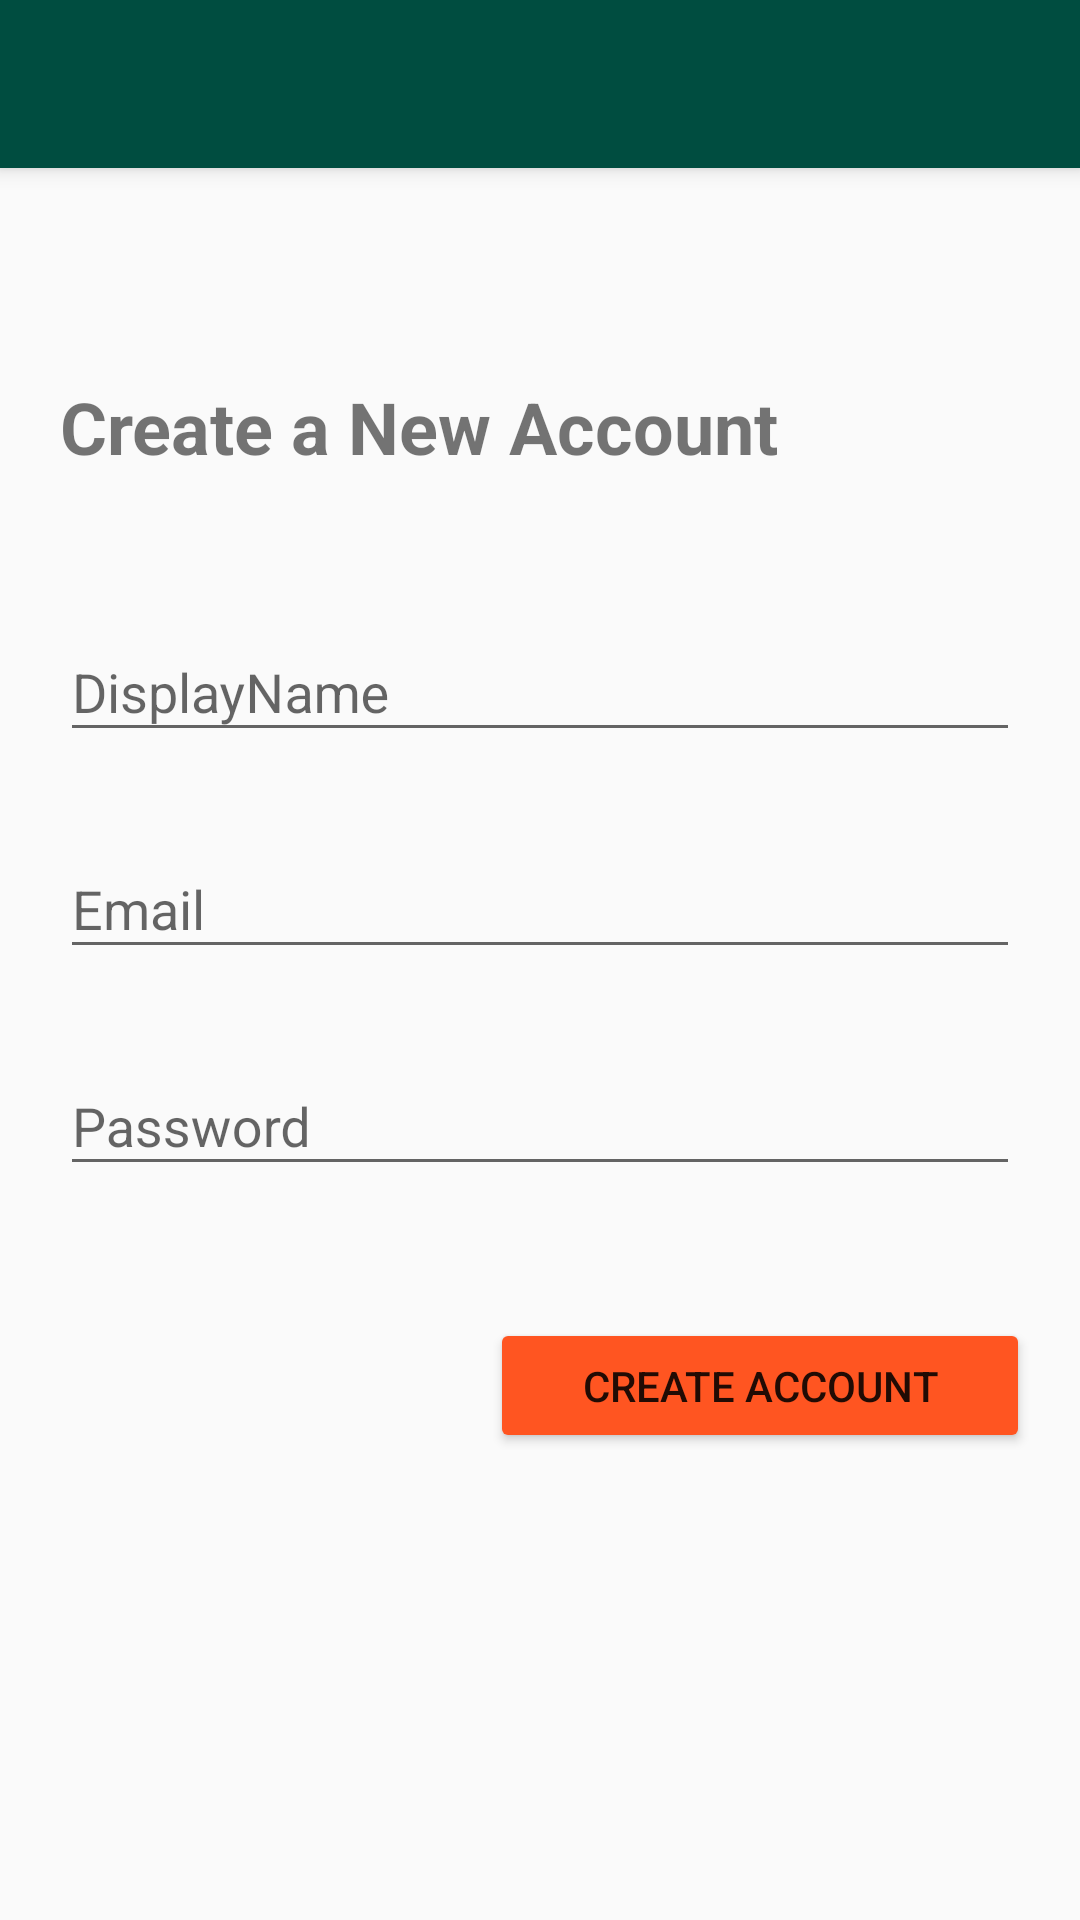

Here is an Android app screen rendered from its layout file. Give the layout XML and the strings, colors and styles it references.
<!-- AndroidManifest.xml: application theme AppTheme -->
<!-- res/layout/activity_register.xml -->
<?xml version="1.0" encoding="utf-8"?>
<androidx.constraintlayout.widget.ConstraintLayout xmlns:android="http://schemas.android.com/apk/res/android"
    xmlns:app="http://schemas.android.com/apk/res-auto"
    xmlns:tools="http://schemas.android.com/tools"
    android:layout_width="match_parent"
    android:layout_height="match_parent"
    tools:context=".RegisterActivity">

    <include
        android:id="@+id/register_toolbar"
        layout="@layout/app_bar_layout"
        android:layout_width="0dp"
        android:layout_height="wrap_content"
        app:layout_constraintEnd_toEndOf="parent"
        app:layout_constraintStart_toStartOf="parent"
        app:layout_constraintTop_toTopOf="parent" />

    <com.google.android.material.textfield.TextInputLayout
        android:id="@+id/reg_display_name"
        android:layout_width="0dp"
        android:layout_height="wrap_content"
        android:layout_marginStart="20dp"
        android:layout_marginTop="40dp"
        android:layout_marginEnd="20dp"
        app:layout_constraintEnd_toEndOf="parent"
        app:layout_constraintStart_toStartOf="parent"
        app:layout_constraintTop_toBottomOf="@+id/textView">

        <com.google.android.material.textfield.TextInputEditText
            android:layout_width="match_parent"
            android:layout_height="wrap_content"
            android:hint="@string/reg_display_name" />
    </com.google.android.material.textfield.TextInputLayout>

    <com.google.android.material.textfield.TextInputLayout
        android:id="@+id/reg_email"
        android:layout_width="0dp"
        android:layout_height="wrap_content"
        android:layout_marginStart="20dp"
        android:layout_marginTop="20dp"
        android:layout_marginEnd="20dp"
        app:layout_constraintEnd_toEndOf="parent"
        app:layout_constraintStart_toStartOf="parent"
        app:layout_constraintTop_toBottomOf="@+id/reg_display_name">

        <com.google.android.material.textfield.TextInputEditText
            android:layout_width="match_parent"
            android:layout_height="wrap_content"
            android:hint="@string/reg_email"
            android:inputType="textEmailAddress" />
    </com.google.android.material.textfield.TextInputLayout>

    <com.google.android.material.textfield.TextInputLayout
        android:id="@+id/reg_password"
        android:layout_width="0dp"
        android:layout_height="wrap_content"
        android:layout_marginStart="20dp"
        android:layout_marginTop="20dp"
        android:layout_marginEnd="20dp"
        app:layout_constraintEnd_toEndOf="parent"
        app:layout_constraintStart_toStartOf="parent"
        app:layout_constraintTop_toBottomOf="@+id/reg_email">

        <com.google.android.material.textfield.TextInputEditText
            android:layout_width="match_parent"
            android:layout_height="wrap_content"
            android:hint="@string/reg_password"
            android:inputType="textPassword" />
    </com.google.android.material.textfield.TextInputLayout>

    <Button
        android:id="@+id/reg_create_btn"
        android:layout_width="180dp"
        android:layout_height="45dp"
        android:layout_marginTop="44dp"
        android:layout_marginEnd="5dp"
        android:backgroundTint="@color/colorAccent"
        android:paddingLeft="10sp"
        android:paddingTop="10sp"
        android:paddingRight="10sp"
        android:paddingBottom="10sp"
        android:shadowColor="#E040FB"
        android:text="@string/btn_create"
        android:textColor="@color/common_google_signin_btn_text_dark_default"
        app:layout_constraintEnd_toEndOf="parent"
        app:layout_constraintHorizontal_bias="0.933"
        app:layout_constraintStart_toStartOf="parent"
        app:layout_constraintTop_toBottomOf="@+id/reg_password" />

    <TextView
        android:id="@+id/textView"
        android:layout_width="0dp"
        android:layout_height="wrap_content"
        android:layout_marginStart="20dp"
        android:layout_marginTop="70dp"
        android:layout_marginEnd="20dp"
        android:text="@string/create_a_new_account"
        android:textColor="@color/common_google_signin_btn_text_dark_focused"
        android:textSize="24sp"
        android:textStyle="bold"
        app:layout_constraintEnd_toEndOf="parent"
        app:layout_constraintHorizontal_bias="0.049"
        app:layout_constraintStart_toStartOf="parent"
        app:layout_constraintTop_toBottomOf="@+id/register_toolbar" />
</androidx.constraintlayout.widget.ConstraintLayout>
<!-- res/layout/app_bar_layout.xml (included above) -->
<?xml version="1.0" encoding="utf-8"?>
<androidx.appcompat.widget.Toolbar xmlns:android="http://schemas.android.com/apk/res/android"
    xmlns:app="http://schemas.android.com/apk/res-auto"
    android:id="@+id/main_app_bar"
    android:layout_width="match_parent"
    android:background="@color/colorPrimary"
    android:theme="@style/ThemeOverlay.AppCompat.Dark.ActionBar"


    android:layout_height="?attr/actionBarSize"
    android:elevation="4dp"
    app:popupTheme="@style/ThemeOverlay.AppCompat.Light">


</androidx.appcompat.widget.Toolbar>
<!-- resources referenced by this layout -->
<resources>
  <color name="colorAccent">#FF5521</color>
  <color name="colorPrimary">#004D40</color>
  <string name="btn_create">Create Account</string>
  <string name="create_a_new_account">Create a New Account</string>
  <string name="reg_display_name">DisplayName</string>
  <string name="reg_email">Email</string>
  <string name="reg_password">Password</string>
  <style name="AppTheme" parent="Theme.AppCompat.Light.NoActionBar">
          
          <item name="colorPrimary">@color/colorPrimary</item>
          <item name="colorPrimaryDark">@color/colorPrimaryDark</item>
          <item name="colorAccent">@color/colorAccent</item>
      </style>
  <color name="colorPrimaryDark">#1B5E20</color>
</resources>
